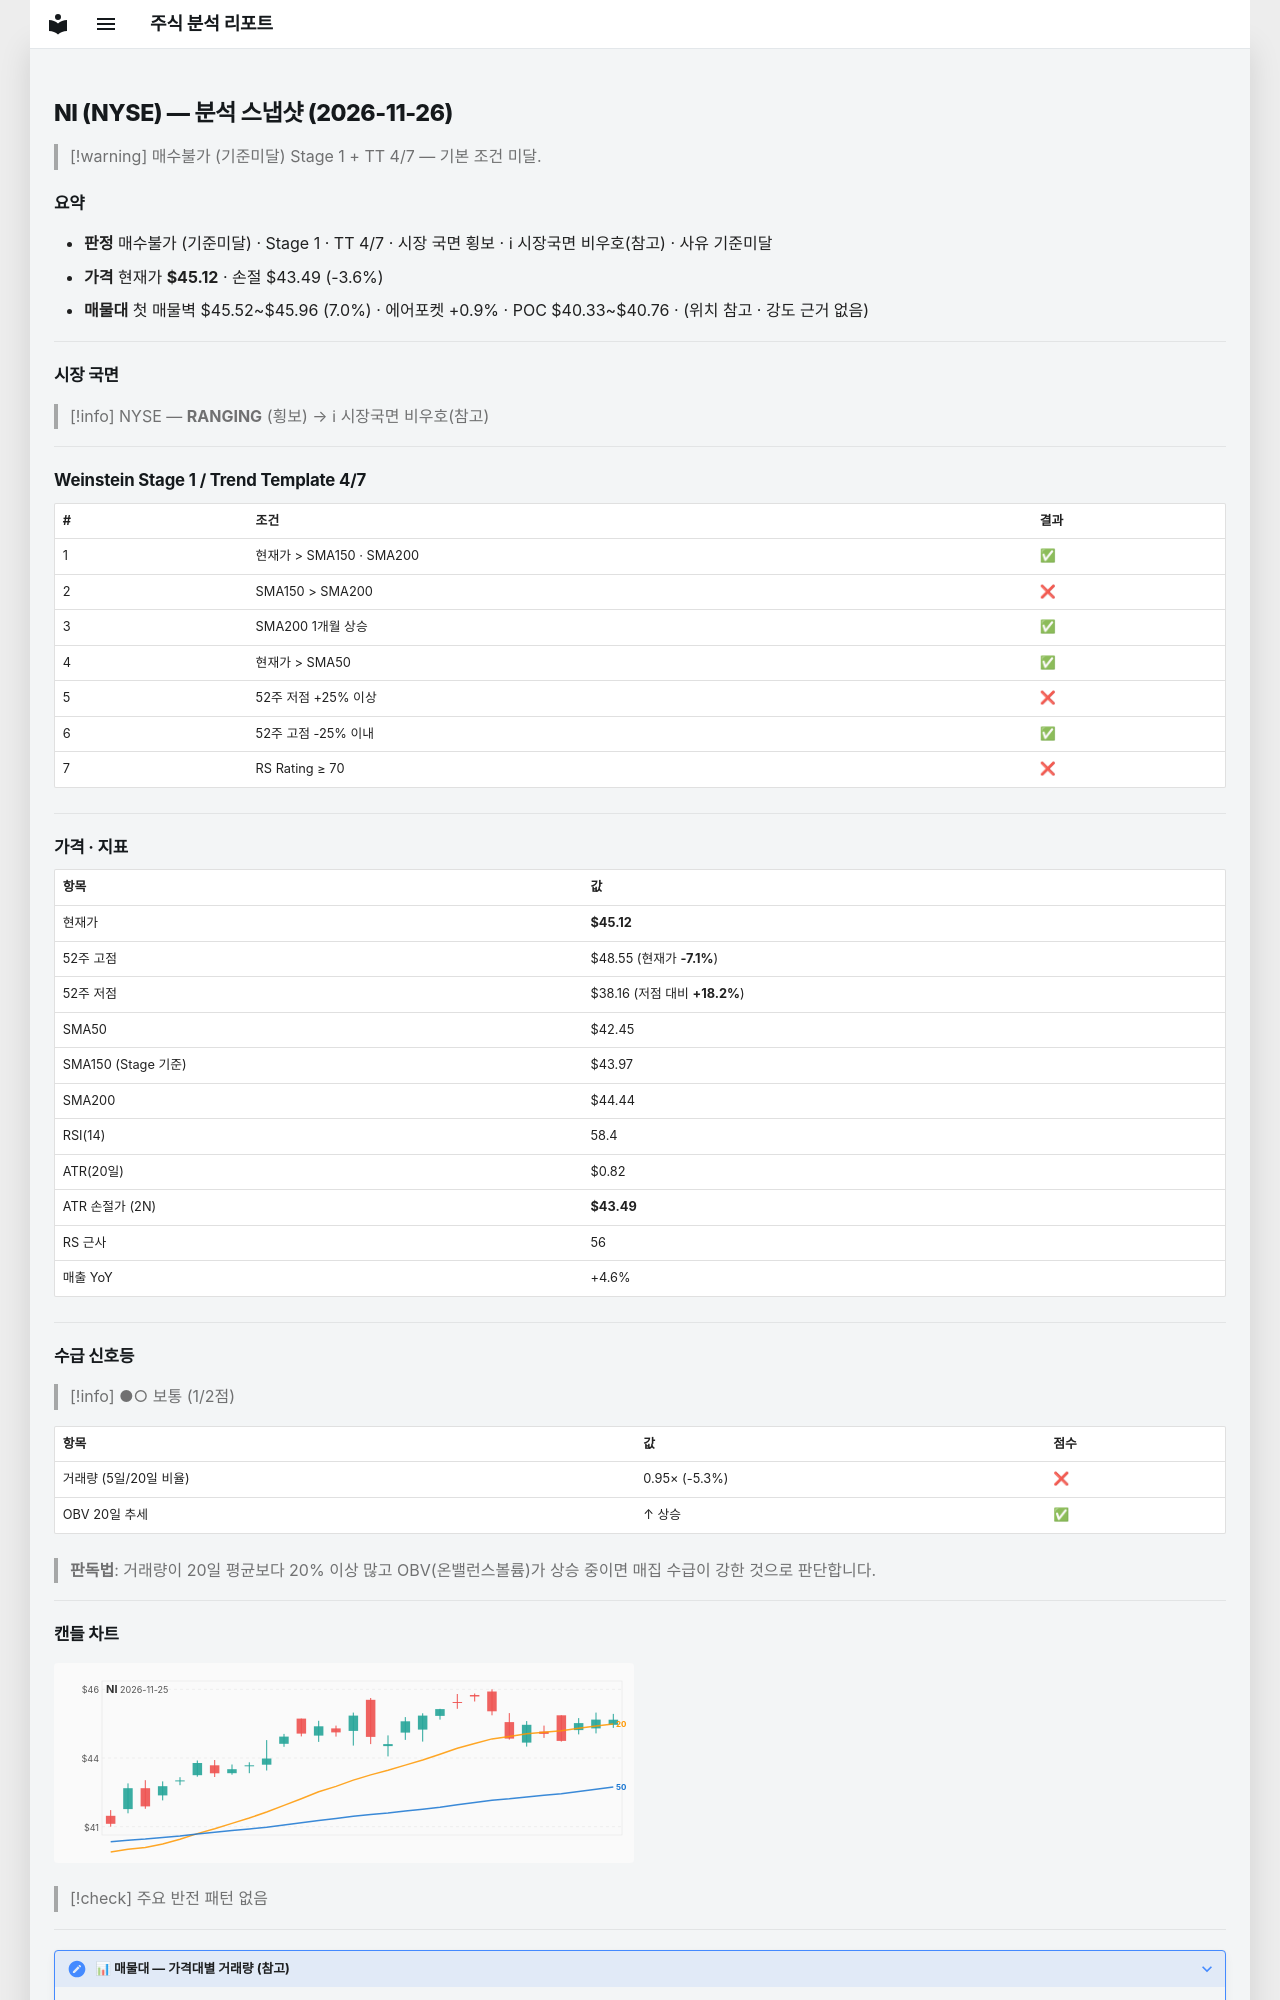

repository: soloandco/stock-reports · page: snapshots/NI-2026-11-26/index.html · generator: mkdocs

---
type: analysis-snapshot
title: NI 분석 스냅샷
ticker: NI
market: NYSE
created: 2026-11-26
updated: 2026-11-26
bar-date: 2026-11-25
verdict: 매수불가
verdict-reason: 기준미달
real-rr: 2.09
sma50-gap-pct: 6.3
weekly-position: 저항대아래
weekly-overhead-price: 48.55
weekly-overhead-pct: 7.6
stage: 1
trend-template-score: 4
tt-max: 7
ma-set: sma-50-150-200
price: 45.125
stop-price: 43.4877655016803
market-regime: RANGING
supply-demand-score: 1/2
supply-demand-label: 보통
status: tracking
tags:
  - stock-agent
  - watchlist
  - NI
  - analysis
related:
  - "[[analysis-template]]"
---

# NI (NYSE) — 분석 스냅샷 (2026-11-26)

> [!warning] 매수불가 (기준미달)
> Stage 1 + TT 4/7 — 기본 조건 미달.

## 요약

- **판정** 매수불가 (기준미달) · Stage 1 · TT 4/7 · 시장 국면 횡보 · ℹ 시장국면 비우호(참고) · 사유 기준미달
- **가격** 현재가 **$45.12** · 손절 $43.49 (-3.6%)
- **매물대** 첫 매물벽 $45.52~$45.96 (7.0%) · 에어포켓 +0.9% · POC $40.33~$40.76 · (위치 참고 · 강도 근거 없음)

---

## 시장 국면

> [!info] NYSE — **RANGING** (횡보) → ℹ 시장국면 비우호(참고)

---

## Weinstein Stage 1 / Trend Template 4/7

| # | 조건 | 결과 |
|---|------|------|
| 1 | 현재가 > SMA150 · SMA200 | ✅ |
| 2 | SMA150 > SMA200 | ❌ |
| 3 | SMA200 1개월 상승 | ✅ |
| 4 | 현재가 > SMA50 | ✅ |
| 5 | 52주 저점 +25% 이상 | ❌ |
| 6 | 52주 고점 -25% 이내 | ✅ |
| 7 | RS Rating ≥ 70 | ❌ |

---

## 가격 · 지표

| 항목 | 값 |
|------|---|
| 현재가 | **$45.12** |
| 52주 고점 | $48.55 (현재가 **-7.1%**) |
| 52주 저점 | $38.16 (저점 대비 **+18.2%**) |
| SMA50 | $42.45 |
| SMA150 (Stage 기준) | $43.97 |
| SMA200 | $44.44 |
| RSI(14) | 58.4 |
| ATR(20일) | $0.82 |
| ATR 손절가 (2N) | **$43.49** |
| RS 근사 | 56 |
| 매출 YoY | +4.6% |

---
## 수급 신호등

> [!info] ●○ 보통 (1/2점)

| 항목 | 값 | 점수 |
|------|------|------|
| 거래량 (5일/20일 비율) | 0.95× (-5.3%) | ❌ |
| OBV 20일 추세 | ↑ 상승 | ✅ |

> **판독법**: 거래량이 20일 평균보다 20% 이상 많고 OBV(온밸런스볼륨)가 상승 중이면 매집 수급이 강한 것으로 판단합니다.

---
